Run: headless pygame with SDL's dummy video driver; simulated clock (each Clock.tick advances the game by its frame time, no real sleeping); random seed 0; keys injected as events and as key.get_pressed() state; no mouse input.
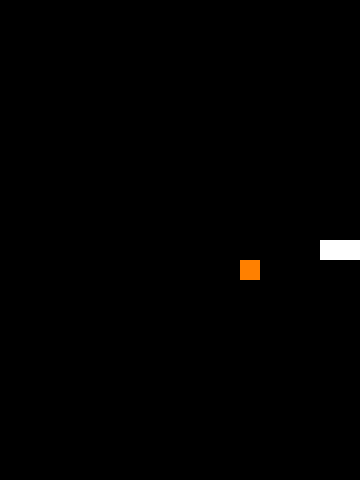
Frame 1 of 4 · flips 1–60 · no input
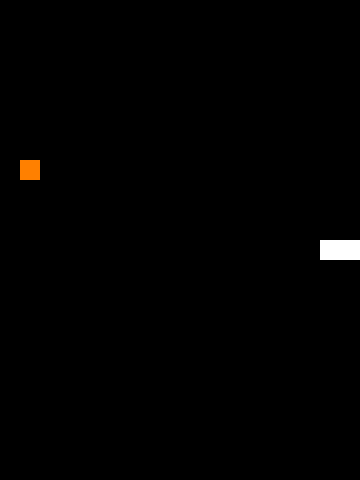
Frame 2 of 4 · flips 61–180 · tapped SPACE, RETURN · held RIGHT (→), D
Frame 3 of 4 · flips 181–300 · held DOWN (↓), S · screen unchanged from frame 2, image omitted
Frame 4 of 4 · flips 301–420 · held LEFT (←), A, UP (↑), W · screen unchanged from frame 3, image omitted

The pygame program that drew these frames:

# 21st Century Snakedown
# Python-pygame clone of the classic snake game
# Ning Yuan, ningyuan.sg@gmail.com, ningyuan.io
# With help from wailunoob's (wailunoob2@gmail.com) snake_game
# TODO: Add end game conditionals
# TODO: Add play again option
# TODO: Add score pop ups
# TODO: Add session high scores
# TODO: Add wasd controls
# TODO: Fix handling?

import pygame, sys
from pygame.locals import *
import random

FPS = 8
SIZE = 20
WINDOW_WIDTH = 360
xGrid = WINDOW_WIDTH // SIZE
WINDOW_HEIGHT = 480
yGrid = WINDOW_HEIGHT // SIZE
TOPBORDER = pygame.Rect(0, -1, WINDOW_WIDTH, 1)
BOTTOMBORDER = pygame.Rect(0, WINDOW_HEIGHT, WINDOW_WIDTH, 1)
LEFTBORDER = pygame.Rect(-1, 0, 1, WINDOW_HEIGHT)
RIGHTBORDER = pygame.Rect(WINDOW_WIDTH, 0, 1, WINDOW_HEIGHT)
WINDOW_RES = (WINDOW_WIDTH, WINDOW_HEIGHT)
pygame.display.set_caption("21st Century Snakedown")
fpsClock = pygame.time.Clock()
DISPLAYSURF = pygame.display.set_mode(WINDOW_RES)
gameState = True
# COLOURS  R :  G :  B
WHITE  = (255, 255, 255)
GREY   = (100, 100, 100)
BLACK  = (  0,   0,   0)
ORANGE = (255, 128,   0)
UP = 'up'; DOWN = 'down'; LEFT = 'left'; RIGHT = 'right'


class Tail:
    history = [
            pygame.Rect(WINDOW_WIDTH//2 - 40, WINDOW_HEIGHT//2, SIZE, SIZE),
            pygame.Rect(WINDOW_WIDTH//2 - 20, WINDOW_HEIGHT//2, SIZE, SIZE)
            ]
    score = 0

    def draw(self):
        for each in self.history:
            pygame.draw.rect(DISPLAYSURF, WHITE, each)

    def new(self):
        self.history = [
                pygame.Rect(WINDOW_WIDTH//2 - 40, WINDOW_HEIGHT//2, SIZE, SIZE),
                pygame.Rect(WINDOW_WIDTH//2 - 20, WINDOW_HEIGHT//2, SIZE, SIZE)
                ]
        self.score = 0
tail = Tail()


class Snake:
    # spatial
    x = WINDOW_WIDTH // 2  # start x
    y = WINDOW_HEIGHT // 2  # start y
    head = pygame.Rect(x, y, SIZE, SIZE)  #pygame Rect Obj
    # directional
    direction = RIGHT  # start right
    change = RIGHT

    def update(self):
        self.head = pygame.Rect(self.x, self.y, SIZE, SIZE)

    def new(self):
        self.x = WINDOW_WIDTH // 2
        self.y = WINDOW_HEIGHT // 2
        self.update()
        self.direction = RIGHT
        self.change = RIGHT
snake = Snake()


class Food:
    rX = random.randint(0, xGrid - 1) 
    rY = random.randint(0, yGrid - 1)
    point = pygame.Rect(rX * SIZE, rY * SIZE, SIZE, SIZE)

    def new(self):
        self.rX = random.randint(0, xGrid - 1)
        self.rY = random.randint(0, yGrid - 1)
        self.point = pygame.Rect(self.rX * SIZE, self.rY * SIZE, SIZE, SIZE)
food = Food()


def game(snake, tail):
    global gameState
    while gameState:
        DISPLAYSURF.fill(BLACK)
        pygame.draw.rect(DISPLAYSURF, WHITE, snake.head)
        tail.draw()
        pygame.draw.rect(DISPLAYSURF, ORANGE, food.point)

        if len(tail.history) == tail.score + 2:
            tail.history = tail.history[1:]
        tail.history.append(snake.head)

        for event in pygame.event.get():
            if event.type == QUIT:
                pygame.quit()
                sys.exit()
            # change directions
            elif event.type == pygame.KEYDOWN:
                if event.key == pygame.K_UP and snake.direction != DOWN:
                    snake.change = UP
                elif event.key == pygame.K_DOWN and snake.direction != UP:
                    snake.change = DOWN
                elif event.key == pygame.K_LEFT and snake.direction != RIGHT:
                    snake.change = LEFT
                elif event.key == pygame.K_RIGHT and snake.direction != LEFT:
                    snake.change = RIGHT

        snake.direction = snake.change
        if snake.direction == UP:
            snake.y -= SIZE
        elif snake.direction == DOWN:
            snake.y += SIZE
        elif snake.direction == RIGHT:
            snake.x += SIZE
        elif snake.direction == LEFT:
            snake.x -= SIZE
        snake.update()

        # snake eats food
        if snake.head.collidepoint((food.point.centerx), (food.point.centery)):
            tail.score += 1

        # returns True if food is within snake
        def foodblock(snake, tail):
            foodintail = False
            for block in tail.history:
                if block.collidepoint((food.point.centerx), (food.point.centery)):
                    foodintail = True
            foodinhead = snake.head.collidepoint((food.point.centerx), (food.point.centery))
            return foodintail or foodinhead
        # if food is within snake, respawn food, and test again if it is within snake, and loop
        while foodblock(snake, tail):
            food.new()

        # lose conditionals
        headintail, headinwall = False, False
        for block in tail.history:
            if block.collidepoint((snake.x, snake.y)):
                headintail = True
        headintop = snake.head.top < TOPBORDER.bottom
        headinbottom = snake.head.bottom > BOTTOMBORDER.top
        headinleft = snake.head.left < LEFTBORDER.right
        headinright = snake.head.right > RIGHTBORDER.left
        headinwall = headintop or headinbottom or headinleft or headinright
        if headinwall or headintail:
            gameState = False

        pygame.display.update()
        fpsClock.tick(FPS)


def lose(snake, tail, food):
    global gameState
    while not gameState:
        DISPLAYSURF.fill(BLACK)
        pygame.draw.rect(DISPLAYSURF, WHITE, snake.head)
        tail.draw()
        pygame.draw.rect(DISPLAYSURF, ORANGE, food.point)

        for event in pygame.event.get():
            if event.type == QUIT:
                pygame.quit()
                sys.exit()
            # newgame
            elif event.type == pygame.KEYDOWN:
                if event.key == pygame.K_SPACE:
                    gameState = True
                    snake.new()
                    tail.new()
                    food.new()

        pygame.display.update()
        fpsClock.tick(FPS)
   

def main(snake, tail):
    while True:
        pygame.init()
        game(snake, tail)
        lose(snake, tail, food)


while __name__ == '__main__':
    main(snake, tail)
